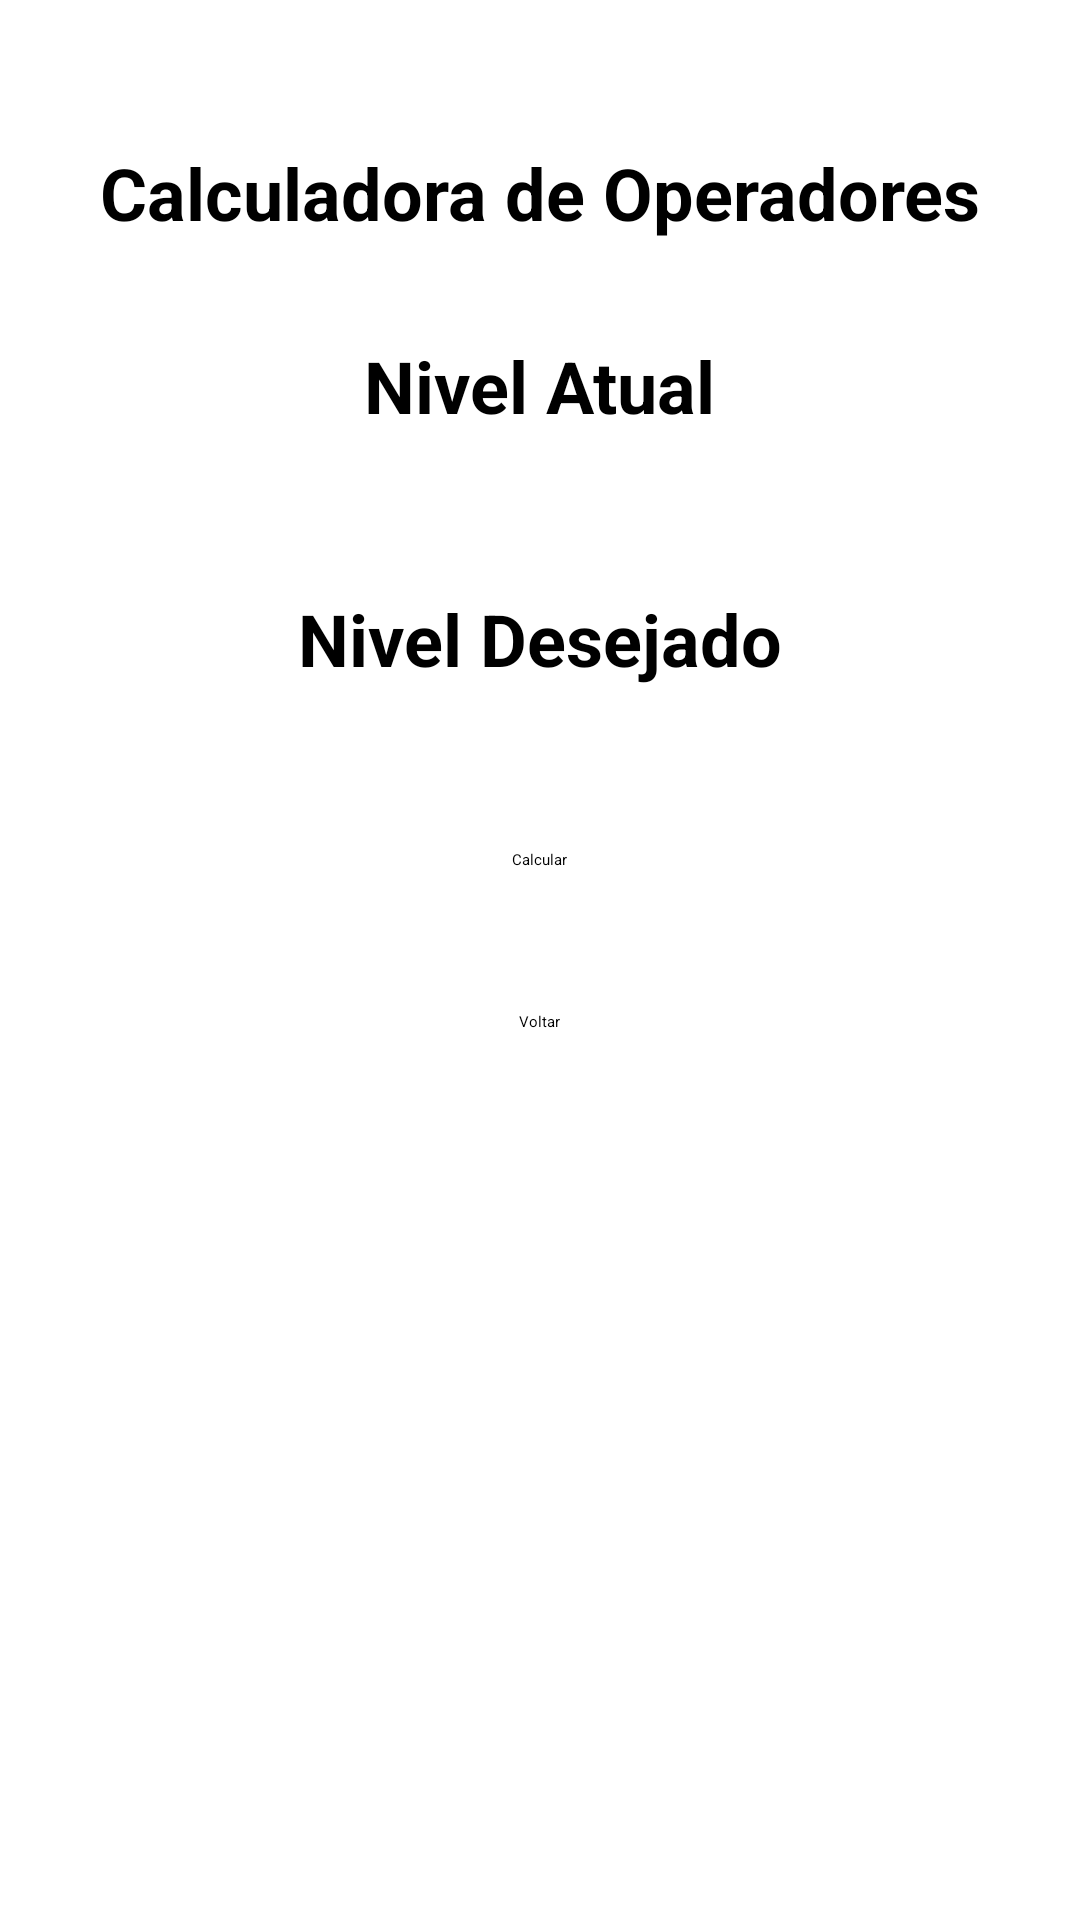

Android layout source for this screen:
<!-- AndroidManifest.xml: application theme Theme.Teste -->
<!-- res/layout/activity_calculadora_operadores.xml -->
<?xml version="1.0" encoding="utf-8"?>
<RelativeLayout xmlns:android="http://schemas.android.com/apk/res/android"
    android:layout_width="match_parent"
    android:layout_height="match_parent"
    android:padding="16dp">

    <TextView
        android:layout_width="wrap_content"
        android:layout_height="wrap_content"
        android:text="Calculadora de Operadores"
        android:textSize="24sp"
        android:textStyle="bold"
        android:id="@+id/textCalculadoraMods"
        android:layout_centerHorizontal="true"
        android:layout_marginTop="32dp"/>

    <TextView
        android:layout_below="@+id/textCalculadoraMods"
        android:layout_width="wrap_content"
        android:layout_height="wrap_content"
        android:text="Nivel Atual"
        android:textSize="24sp"
        android:textStyle="bold"
        android:id="@+id/textNivelAtual"
        android:layout_centerHorizontal="true"
        android:layout_marginTop="32dp"/>

    <Spinner
        android:layout_centerHorizontal="true"
        android:layout_below="@+id/textNivelAtual"
        android:id="@+id/spinnerNivelAtual"
        android:layout_width="wrap_content"
        android:layout_height="wrap_content"
        android:layout_marginTop="20dp" />

    <TextView
        android:layout_below="@+id/spinnerNivelAtual"
        android:layout_width="wrap_content"
        android:layout_height="wrap_content"
        android:text="Nivel Desejado"
        android:textSize="24sp"
        android:textStyle="bold"
        android:id="@+id/textNivelDesejado"
        android:layout_centerHorizontal="true"
        android:layout_marginTop="32dp"/>

    <Spinner
        android:layout_centerHorizontal="true"
        android:layout_below="@+id/textNivelDesejado"
        android:id="@+id/spinnerNivelDesejado"
        android:layout_width="wrap_content"
        android:layout_height="wrap_content"
        android:layout_marginTop="20dp" />

    <Button
        android:id="@+id/btnCalcular"
        android:layout_width="wrap_content"
        android:layout_height="wrap_content"
        android:layout_below="@id/spinnerNivelDesejado"
        android:layout_centerInParent="true"
        android:layout_marginTop="34dp"
        android:text="Calcular" />

    <TextView
        android:layout_centerHorizontal="true"
        android:id="@+id/resultadoCalculo"
        android:layout_width="wrap_content"
        android:layout_height="wrap_content"
        android:layout_below="@id/btnCalcular"
        android:layout_marginTop="20dp"/>

    <Button
        android:layout_centerHorizontal="true"
        android:id="@+id/btnVoltar"
        android:layout_width="wrap_content"
        android:layout_height="wrap_content"
        android:text="Voltar"
        android:layout_below="@id/resultadoCalculo"
        android:layout_marginTop="20dp"/>

</RelativeLayout>
<!-- resources referenced by this layout -->
<resources>

</resources>
